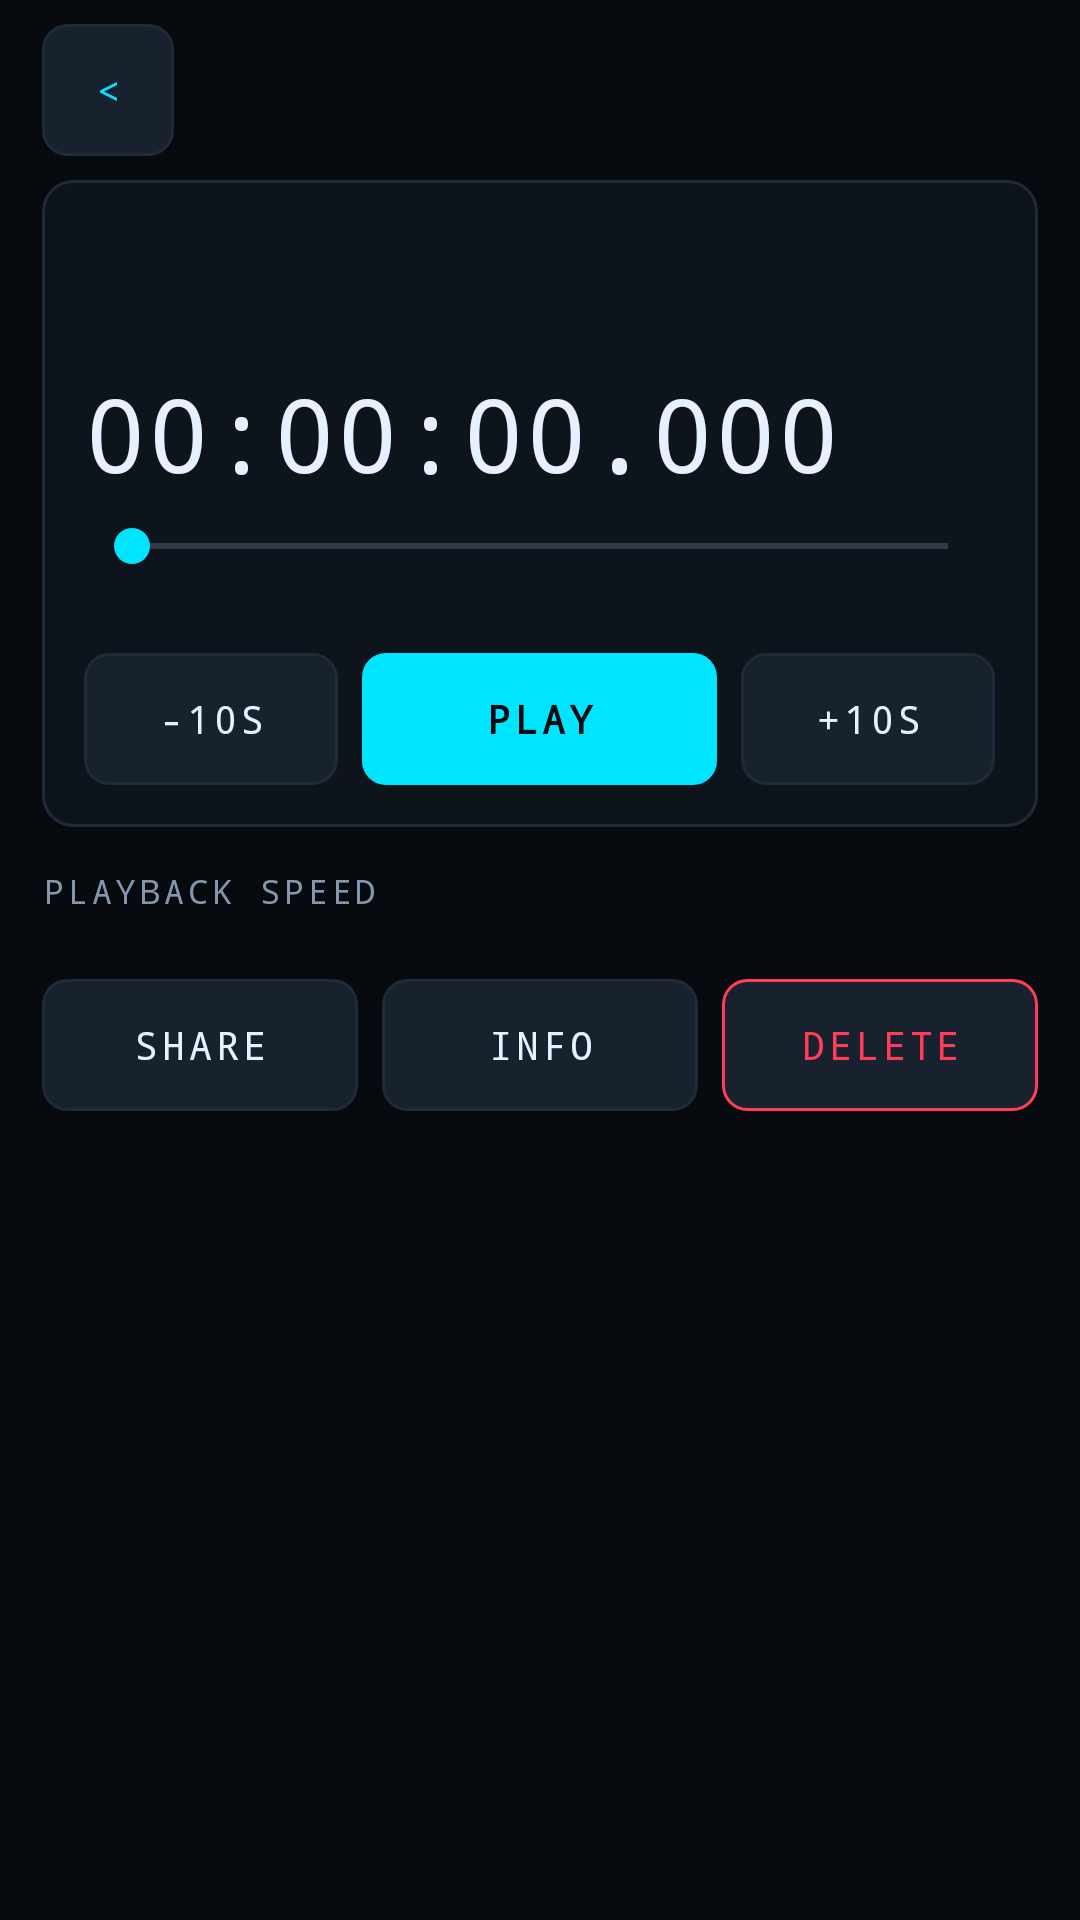

Reconstruct the res/layout file that produces this screen, plus the resources it refers to.
<!-- AndroidManifest.xml: application theme Theme.CandyRecorder -->
<!-- res/layout/activity_player.xml -->
<?xml version="1.0" encoding="utf-8"?>
<LinearLayout xmlns:android="http://schemas.android.com/apk/res/android"
	android:layout_width="match_parent"
	android:layout_height="match_parent"
	android:orientation="vertical"
	android:background="@color/bg">

	<include layout="@layout/header_bar" />

	<ScrollView
		android:layout_width="match_parent"
		android:layout_height="match_parent"
		android:scrollbars="none">

		<LinearLayout
			android:layout_width="match_parent"
			android:layout_height="wrap_content"
			android:orientation="vertical"
			android:paddingLeft="@dimen/gutter"
			android:paddingRight="@dimen/gutter"
			android:paddingBottom="20dp">

			<LinearLayout
				android:layout_width="match_parent"
				android:layout_height="wrap_content"
				android:orientation="vertical"
				android:background="@drawable/bg_panel"
				android:padding="14dp">

				<TextView
					android:id="@+id/fileName"
					style="@style/Text.Mono"
					android:layout_width="match_parent"
					android:layout_height="wrap_content"
					android:textColor="@color/accent" />

				<TextView
					android:id="@+id/fileMeta"
					style="@style/Text.Mono.Label"
					android:layout_width="match_parent"
					android:layout_height="wrap_content"
					android:layout_marginTop="4dp"
					android:textAllCaps="false"
					android:letterSpacing="0" />

				<TextView
					android:id="@+id/position"
					style="@style/Text.Mono.Clock"
					android:layout_width="wrap_content"
					android:layout_height="wrap_content"
					android:layout_marginTop="10dp"
					android:textSize="34sp"
					android:text="@string/clock_zero" />

				<SeekBar
					android:id="@+id/seek"
					android:layout_width="match_parent"
					android:layout_height="wrap_content"
					android:layout_marginTop="6dp" />

				<TextView
					android:id="@+id/duration"
					style="@style/Text.Mono.Label"
					android:layout_width="match_parent"
					android:layout_height="wrap_content"
					android:gravity="end"
					android:textAllCaps="false" />

				<LinearLayout
					android:layout_width="match_parent"
					android:layout_height="wrap_content"
					android:layout_marginTop="12dp"
					android:orientation="horizontal"
					android:gravity="center">

					<Button
						android:id="@+id/btnBack10"
						style="@style/Btn"
						android:layout_width="0dp"
						android:layout_weight="1"
						android:layout_height="wrap_content"
						android:text="@string/player_back10" />

					<Button
						android:id="@+id/btnPlay"
						style="@style/Btn.Accent"
						android:layout_width="0dp"
						android:layout_weight="1.4"
						android:layout_height="wrap_content"
						android:layout_marginLeft="8dp"
						android:layout_marginRight="8dp"
						android:text="@string/player_play" />

					<Button
						android:id="@+id/btnFwd10"
						style="@style/Btn"
						android:layout_width="0dp"
						android:layout_weight="1"
						android:layout_height="wrap_content"
						android:text="@string/player_fwd10" />
				</LinearLayout>
			</LinearLayout>

			<TextView
				style="@style/Text.Mono.Label"
				android:layout_width="match_parent"
				android:layout_height="wrap_content"
				android:layout_marginTop="14dp"
				android:text="@string/player_speed" />

			<LinearLayout
				android:id="@+id/speedRow"
				android:layout_width="match_parent"
				android:layout_height="wrap_content"
				android:layout_marginTop="6dp"
				android:orientation="horizontal" />

			<TextView
				android:id="@+id/speedNote"
				style="@style/Text.Mono.Label"
				android:layout_width="match_parent"
				android:layout_height="wrap_content"
				android:layout_marginTop="4dp"
				android:textAllCaps="false"
				android:letterSpacing="0"
				android:visibility="gone" />

			<LinearLayout
				android:layout_width="match_parent"
				android:layout_height="wrap_content"
				android:layout_marginTop="16dp"
				android:orientation="horizontal">

				<Button
					android:id="@+id/btnShare"
					style="@style/Btn"
					android:layout_width="0dp"
					android:layout_weight="1"
					android:layout_height="wrap_content"
					android:text="@string/action_share" />

				<Button
					android:id="@+id/btnInfo"
					style="@style/Btn"
					android:layout_width="0dp"
					android:layout_weight="1"
					android:layout_height="wrap_content"
					android:layout_marginLeft="8dp"
					android:layout_marginRight="8dp"
					android:text="@string/action_info" />

				<Button
					android:id="@+id/btnDelete"
					style="@style/Btn.Danger"
					android:layout_width="0dp"
					android:layout_weight="1"
					android:layout_height="wrap_content"
					android:text="@string/action_delete" />
			</LinearLayout>
		</LinearLayout>
	</ScrollView>
</LinearLayout>
<!-- res/layout/header_bar.xml (included above) -->
<?xml version="1.0" encoding="utf-8"?>
<LinearLayout xmlns:android="http://schemas.android.com/apk/res/android"
	android:layout_width="match_parent"
	android:layout_height="wrap_content"
	android:orientation="horizontal"
	android:gravity="center_vertical"
	android:paddingLeft="@dimen/gutter"
	android:paddingRight="@dimen/gutter"
	android:paddingTop="8dp"
	android:paddingBottom="8dp">

	<Button
		android:id="@+id/btnBack"
		style="@style/Btn.Icon"
		android:layout_width="wrap_content"
		android:layout_height="wrap_content"
		android:layout_marginRight="10dp"
		android:text="@string/nav_back" />

	<TextView
		android:id="@+id/headerTitle"
		style="@style/Text.Title"
		android:layout_width="0dp"
		android:layout_height="wrap_content"
		android:layout_weight="1"
		android:singleLine="true"
		android:ellipsize="end" />

	<Button
		android:id="@+id/btnHeaderAction"
		style="@style/Btn.Icon"
		android:layout_width="wrap_content"
		android:layout_height="wrap_content"
		android:visibility="gone" />
</LinearLayout>
<!-- resources referenced by this layout -->
<resources>
  <color name="accent">#FF00E5FF</color>
  <color name="bg">#FF070A0F</color>
  <dimen name="gutter">14dp</dimen>
  <!-- drawable bg_panel (drawable) -->
  <?xml version="1.0" encoding="utf-8"?>
  <shape xmlns:android="http://schemas.android.com/apk/res/android" android:shape="rectangle">
  	<solid android:color="@color/bg_panel" />
  	<stroke android:width="1dp" android:color="@color/line" />
  	<corners android:radius="@dimen/panel_radius" />
  </shape>
  <string name="action_delete">Delete</string>
  <string name="action_info">Info</string>
  <string name="action_share">Share</string>
  <string name="clock_zero">00:00:00.000</string>
  <string name="nav_back">&lt;</string>
  <string name="player_back10">-10s</string>
  <string name="player_fwd10">+10s</string>
  <string name="player_play">Play</string>
  <string name="player_speed">Playback speed</string>
  <style name="Btn.Accent">
  		<item name="android:textColor">@color/bg</item>
  		<item name="android:background">@drawable/btn_accent</item>
  		<item name="android:textStyle">bold</item>
  	</style>
  <style name="Btn.Danger">
  		<item name="android:textColor">@color/red</item>
  		<item name="android:background">@drawable/btn_danger</item>
  	</style>
  <style name="Btn.Icon">
  		<item name="android:paddingLeft">10dp</item>
  		<item name="android:paddingRight">10dp</item>
  		<item name="android:minWidth">44dp</item>
  		<item name="android:textColor">@color/accent</item>
  	</style>
  <style name="Text.Mono">
  		<item name="android:fontFamily">monospace</item>
  	</style>
  <style name="Text.Mono.Clock">
  		<item name="android:textColor">@color/text</item>
  		<item name="android:textSize">44sp</item>
  		<item name="android:letterSpacing">0.02</item>
  	</style>
  <style name="Text.Mono.Label">
  		<item name="android:textColor">@color/text_dim</item>
  		<item name="android:textSize">11sp</item>
  		<item name="android:letterSpacing">0.12</item>
  		<item name="android:textAllCaps">true</item>
  	</style>
  <style name="Text.Title">
  		<item name="android:fontFamily">monospace</item>
  		<item name="android:textSize">18sp</item>
  		<item name="android:letterSpacing">0.18</item>
  		<item name="android:textAllCaps">true</item>
  		<item name="android:textStyle">bold</item>
  	</style>
  <color name="bg_panel">#FF0E141C</color>
  <color name="line">#FF1F2B3A</color>
  <dimen name="panel_radius">10dp</dimen>
  <color name="text">#FFE6F1FF</color>
  <!-- drawable btn_ghost (drawable) -->
  <?xml version="1.0" encoding="utf-8"?>
  <ripple xmlns:android="http://schemas.android.com/apk/res/android" android:color="@color/accent_dim">
  	<item>
  		<shape android:shape="rectangle">
  			<solid android:color="@color/bg_elevated" />
  			<stroke android:width="1dp" android:color="@color/line" />
  			<corners android:radius="8dp" />
  		</shape>
  	</item>
  </ripple>
  <!-- drawable btn_accent (drawable) -->
  <?xml version="1.0" encoding="utf-8"?>
  <ripple xmlns:android="http://schemas.android.com/apk/res/android" android:color="@color/white">
  	<item>
  		<shape android:shape="rectangle">
  			<solid android:color="@color/accent" />
  			<corners android:radius="8dp" />
  		</shape>
  	</item>
  </ripple>
  <color name="red">#FFFF3D5A</color>
  <!-- drawable btn_danger (drawable) -->
  <?xml version="1.0" encoding="utf-8"?>
  <ripple xmlns:android="http://schemas.android.com/apk/res/android" android:color="@color/red">
  	<item>
  		<shape android:shape="rectangle">
  			<solid android:color="@color/bg_elevated" />
  			<stroke android:width="1dp" android:color="@color/red" />
  			<corners android:radius="8dp" />
  		</shape>
  	</item>
  </ripple>
  <color name="text_dim">#FF8396AD</color>
  <color name="accent_dim">#8000E5FF</color>
  <color name="bg_elevated">#FF18222E</color>
  <color name="white">#FFFFFFFF</color>
</resources>
